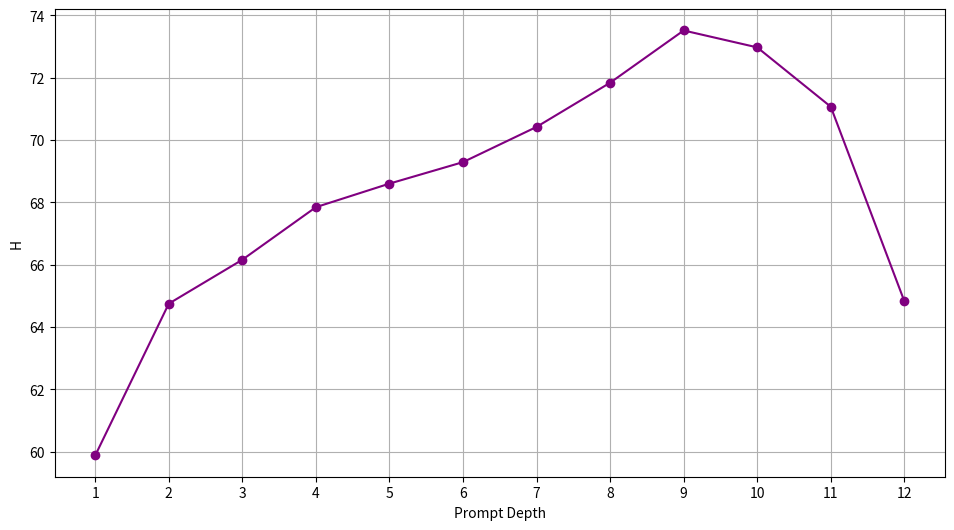
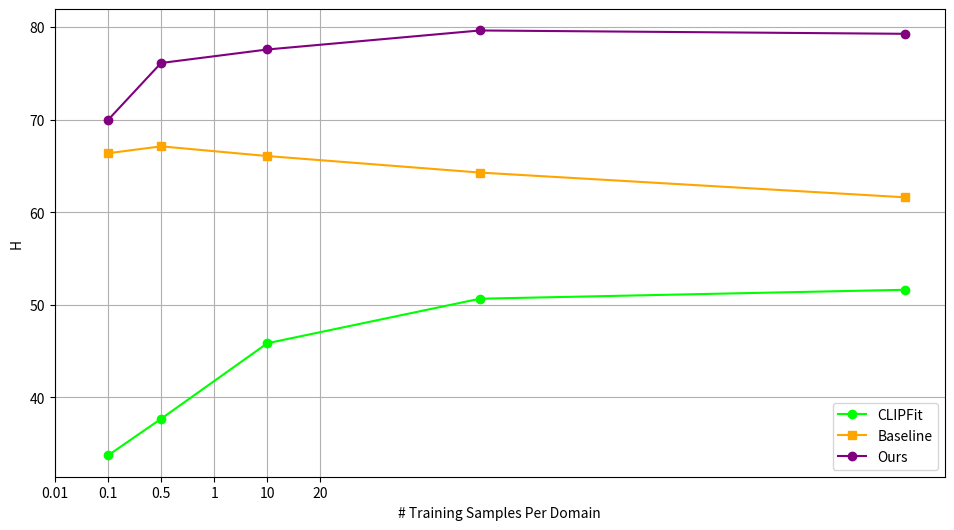
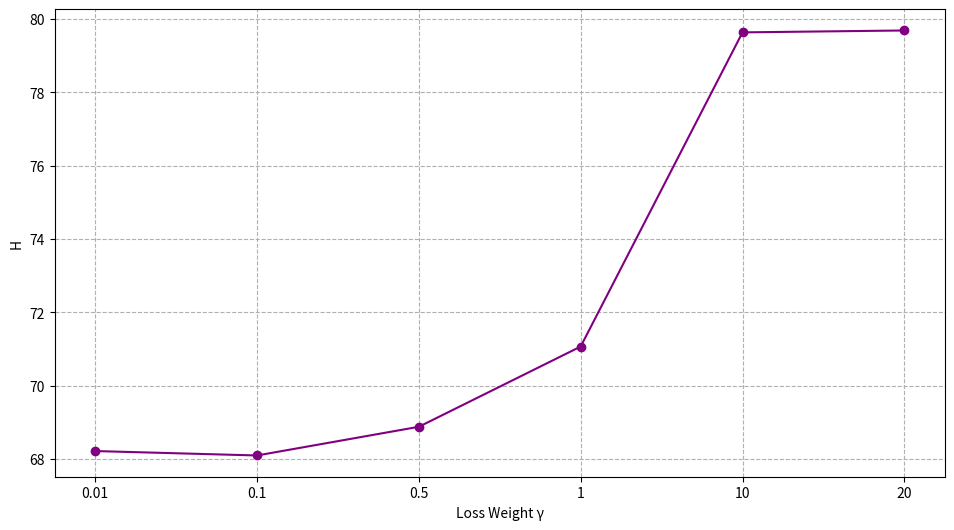

Write the Python code that produced these figures, in order.
import matplotlib.pyplot as plt

# 1つ目のデータ
x1 = [1, 2, 3, 4, 5, 6, 7, 8, 9, 10, 11, 12]
y1 = [59.87419037, 64.7459488, 66.155827, 67.84253923, 68.59848741, 
      69.28818382, 70.41805792, 71.83588169, 73.51326194, 72.97042062, 
      71.0659326, 64.82676841]

plt.figure(figsize=(10, 5.5))
plt.xticks(x1)
plt.plot(x1, y1, marker='o', linestyle='-', color='purple')
plt.xlabel("Prompt Depth")
plt.ylabel("H")
plt.subplots_adjust(left=0.1, right=0.99, bottom=0.1, top=0.95)
# plt.title("Graph 1")
# plt.legend()
plt.grid()
plt.savefig("domainet_mini_promptdepth.png")

# 2つ目のデータ
x2 = [1, 2, 4, 8, 16]
# y2_1 = [71.06660769, 72.6544234, 74.15602946, 75.3198087, 76.4368025]
# y2_2 = [71.4862613, 73.22191489, 74.93466204, 78.37646254, 81.42303776]
y_clipfit = [33.7305, 37.68749, 45.85112, 50.66139, 51.62619]
y2_2 = [66.371544, 67.118057, 66.06999, 64.286298, 61.614254]
y2_1 = [69.95352, 76.120361, 77.578482, 79.632814, 79.272838]


plt.figure(figsize=(10,5.5))
plt.plot(x2, y_clipfit, marker='o', linestyle='-', color='lime', label="CLIPFit")
plt.plot(x2, y2_2, marker='s', linestyle='-', color='orange', label="Baseline")
plt.plot(x2, y2_1, marker='o', linestyle='-', color='purple', label="Ours")
plt.xticks(x2)
plt.xlabel("# Training Samples Per Domain")
plt.ylabel("H")
# plt.title("# Training Samples Per Domain")
plt.subplots_adjust(left=0.1, right=0.99, bottom=0.1, top=0.95)
plt.legend()
plt.grid()
plt.savefig("domainnet_mini_shots.png")

# 3つ目のデータ
x3 = [0.01, 0.1, 0.5, 1, 10, 20]
y3 = [68.21544882, 68.09501368, 68.87748871, 71.0659326, 79.63281402, 79.68482882]
plt.xticks([i for i in range(len(x3))], [str(x) for x in x3])
plt.figure(figsize=(10, 5.5))
plt.plot([str(x) for x in x3], y3, marker='o', linestyle='-', color='purple')
# plt.xscale("log")  # x軸を対数スケールにする
plt.xlabel("Loss Weight γ")
plt.ylabel("H")
plt.subplots_adjust(left=0.1, right=0.99, bottom=0.1, top=0.95)
#plt.title("")
# plt.legend()
plt.grid(True, which="both", linestyle="--")
plt.savefig("domainnet_mini_lossweight.png")
